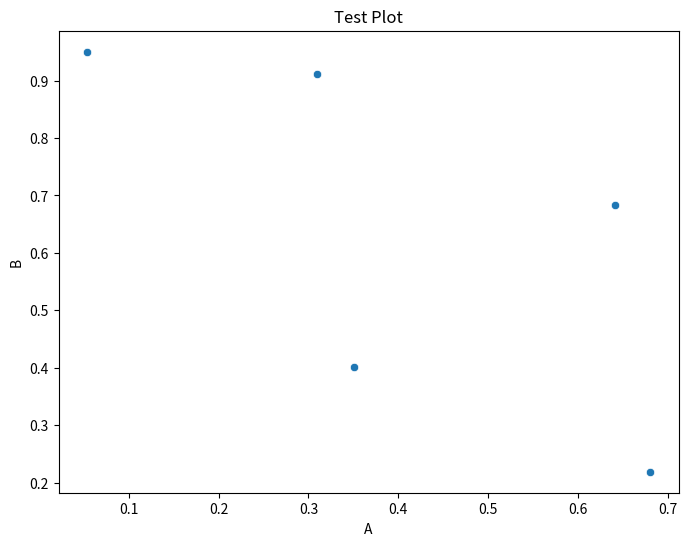

Source code (Python):
import numpy as np
import pandas as pd
import matplotlib.pyplot as plt
import seaborn as sns

def test_environment():
    print("Testing NumPy...")
    arr = np.array([1, 2, 3, 4, 5])
    print("NumPy array created:", arr)
    
    print("\nTesting Pandas...")
    df = pd.DataFrame({
        'A': np.random.rand(5),
        'B': np.random.rand(5)
    })
    print("Pandas DataFrame created:\n", df)
    
    print("\nTesting Matplotlib and Seaborn...")
    plt.figure(figsize=(8, 6))
    sns.scatterplot(data=df, x='A', y='B')
    plt.title("Test Plot")
    plt.savefig('test_plot.png')
    plt.close()
    print("Plot saved as 'test_plot.png'")
    
    print("\nAll basic tests passed! Your environment is working correctly.")

if __name__ == "__main__":
    test_environment() 
